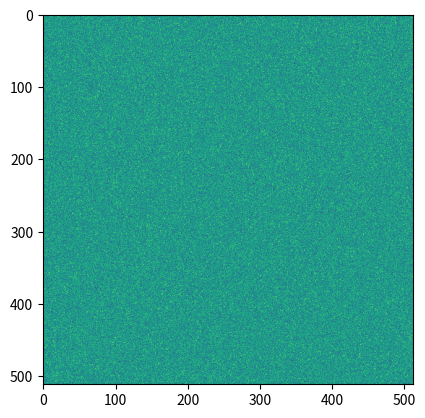

Write Python code to recreate this figure.
import numpy as np
import matplotlib.pyplot as pp
import time

def animate_data(data):

    fig,ax = pp.subplots(1,1)

    # I'm not convinced that animated=True does anything either...
    image = ax.imshow(data[0,:,:],animated=True)

    # pp.draw()
    fig.canvas.draw()

    start = time.time()
    tic = start
    for ii in range(1,data.shape[0]):
        if not(ii % 10):
            toc = time.time()
            print("FPS =\t%.6G" %(10./(toc-tic)))
            tic = time.time()
        image.set_data(data[ii,:,:])

        # pp.draw()
        fig.canvas.draw()

    print("Average FPS =\t%.6G" %(data.shape[0]/(time.time()-start)))

fakedata = np.random.randn(200,512,512)
animate_data(fakedata)
